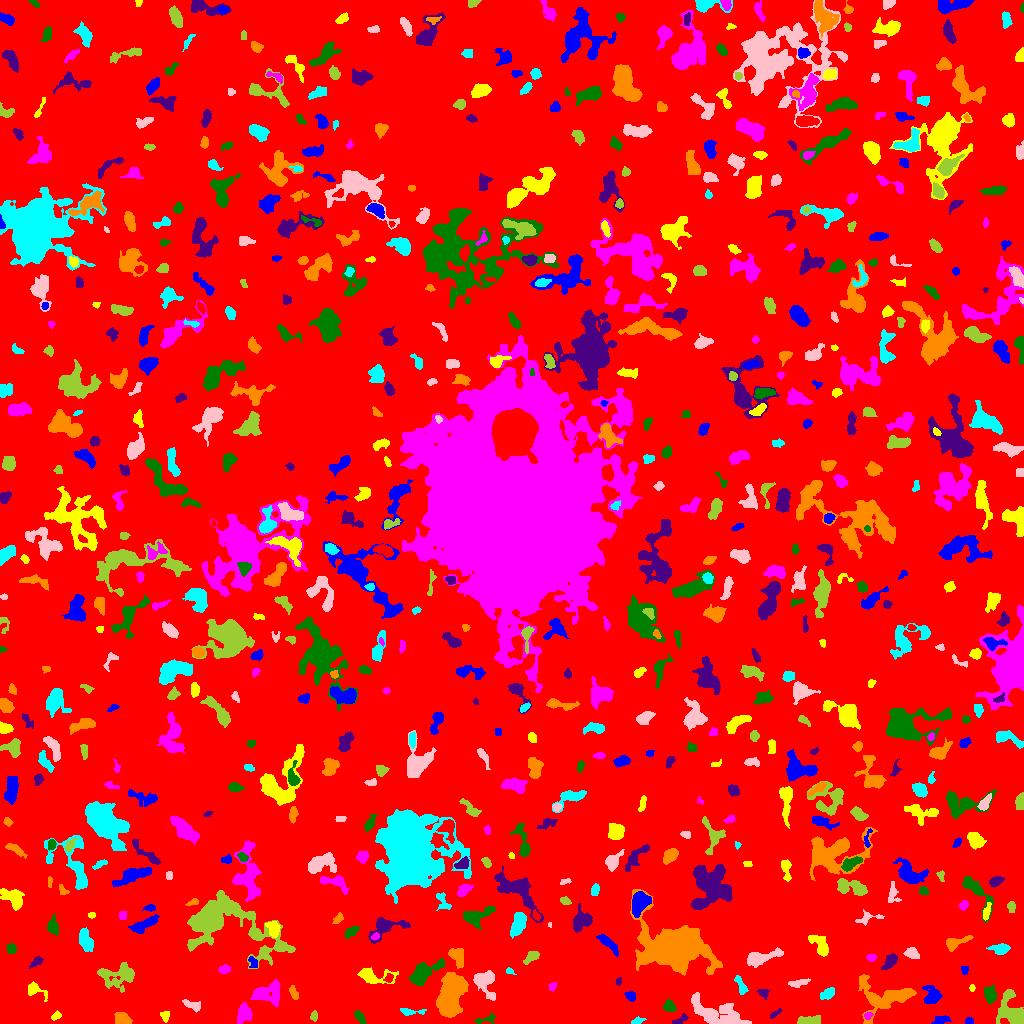

The table this chart was drawn from, first rows:
ID, X, Y, A, B, theta, total_flux, mu_max, mu_median, mu_mean, R_fwhm, R_e, R10, R90, x_start, x_end, y_start, y_end, area, greylevel
0, 521.1, 508.5, 301.8, 297.2, 0.3008, 1327859, 10.0, 1.0, 1.641, 92.91, 235.9, 89.23, 383.4, 0, 1023, 0, 1023, 809148, 1.641
1, 968.7, 2.507, 2.192, 1.566, 0.1715, 140.0, 5.0, 2.0, 2.456, 2.932, 2.394, 0.7979, 3.613, 965, 973, 0, 6, 57, 6.456
2, 55.76, 7.256, 2.346, 1.583, 0.6076, 82.0, 4.0, 1.0, 1.139, 2.646, 2.326, 0.7979, 3.785, 51, 61, 3, 13, 72, 5.139
3, 868.1, 7.784, 1.98, 1.331, 0.3631, 111.0, 6.0, 2.0, 1.982, 2.459, 2.034, 0.5642, 3.241, 864, 873, 4, 11, 56, 8.982
4, 486.6, 4.283, 6.356, 1.87, 0.2043, 145.0, 3.0, 1.0, 1.318, 3.338, 3.141, 1.128, 5.232, 474, 495, 0, 11, 110, 6.318
5, 679.4, 3.466, 5.384, 1.687, 0.4525, 163.0, 5.0, 1.0, 1.716, 2.459, 2.985, 0.9772, 4.951, 672, 688, 0, 10, 95, 5.716
6, 885.1, 26.06, 14.9, 8.664, 0.06711, 2972, 8.0, 3.0, 3.362, 11.23, 9.424, 3.7, 14.79, 858, 916, 0, 49, 884, 6.362
7, 638.1, 2.468, 3.057, 1.53, 0.3302, 94.0, 3.0, 1.0, 1.253, 2.821, 2.523, 0.9772, 4.107, 631, 646, 0, 7, 75, 5.253
8, 717.7, 9.85, 15.92, 5.433, -0.3004, 2825, 10.0, 3.0, 3.466, 8.137, 9.339, 3.568, 14.17, 691, 751, 0, 31, 815, 6.466
9, 808.1, 2.88, 5.92, 1.869, 0.05111, 557.0, 8.0, 3.0, 3.06, 4.687, 4.068, 1.493, 6.358, 797, 820, 0, 8, 182, 7.06
10, 894.1, 4.527, 2.403, 2.034, -1.197, 207.0, 5.0, 3.0, 2.957, 3.7, 2.821, 1.128, 4.297, 890, 898, 0, 9, 70, 5.957
11, 941.6, 3.699, 4.718, 1.829, 0.2079, 239.0, 4.0, 2.0, 1.975, 5.078, 3.478, 1.262, 5.412, 931, 951, 0, 8, 121, 5.975
12, 164.9, 7.508, 2.587, 2.119, -1.423, 183.0, 5.0, 2.0, 2.128, 3.192, 2.877, 1.128, 4.514, 160, 169, 1, 12, 86, 6.128
13, 243.8, 9.932, 4.183, 3.178, 1.427, 944.0, 10.0, 3.0, 3.933, 5.293, 4.406, 1.693, 7.313, 237, 252, 0, 21, 240, 8.933
14, 360.2, 6.024, 3.766, 1.707, -1.009, 165.0, 4.0, 1.0, 1.542, 4.107, 3.141, 1.128, 4.918, 354, 366, 0, 13, 107, 5.542
15, 775.3, 10.01, 3.897, 1.259, 0.6045, 154.0, 4.0, 2.0, 2.333, 4.334, 2.706, 0.9772, 4.146, 770, 782, 5, 15, 66, 6.333
16, 123.2, 3.676, 3.955, 2.596, -0.3146, 506.0, 7.0, 3.0, 2.811, 4.618, 3.909, 1.493, 6.129, 114, 132, 0, 11, 180, 6.811
17, 410.1, 11.47, 6.285, 1.706, -0.02965, 150.0, 3.0, 1.0, 1.2, 3.29, 3.141, 1.128, 5.293, 400, 426, 8, 15, 125, 6.2
18, 192.5, 17.79, 5.243, 2.058, -0.3924, 174.0, 3.0, 1.0, 1.225, 4.029, 3.613, 1.493, 5.698, 182, 200, 11, 24, 142, 5.225
19, 314.1, 7.403, 2.191, 1.64, 1.41, 67.0, 2.0, 1.0, 0.9853, 4.029, 2.326, 0.9772, 3.742, 310, 317, 2, 13, 68, 4.985
20, 843.2, 6.947, 5.041, 2.691, -1.492, 655.0, 5.0, 3.0, 3.429, 6.283, 4.549, 2.034, 6.979, 838, 849, 0, 20, 191, 6.429
21, 630.5, 27.59, 2.807, 2.214, -0.7392, 300.0, 6.0, 3.0, 3.191, 4.442, 3.192, 1.128, 4.82, 624, 635, 22, 32, 94, 6.191
22, 34.63, 33.74, 4.984, 2.911, -0.4781, 325.0, 6.0, 1.0, 1.857, 3.868, 3.478, 1.382, 6.232, 28, 47, 22, 42, 175, 5.857
23, 266.7, 30.19, 7.971, 4.996, 0.1439, 912.0, 7.0, 2.0, 2.027, 4.26, 6.077, 2.111, 10.12, 250, 280, 17, 44, 450, 6.027
24, 669.2, 17.07, 2.878, 2.527, -0.5127, 556.0, 11.0, 4.0, 4.344, 3.523, 3.385, 1.262, 5.47, 663, 676, 12, 24, 128, 7.344
25, 763.4, 30.41, 2.577, 2.1, -0.5086, 149.0, 4.0, 2.0, 1.693, 3.827, 2.821, 0.9772, 4.514, 757, 769, 24, 34, 88, 5.693
26, 293.7, 30.41, 3.716, 1.749, -1.167, 193.0, 4.0, 2.0, 1.93, 4.652, 3.338, 1.128, 5.015, 289, 298, 24, 38, 100, 5.93
27, 827.6, 29.66, 3.454, 2.221, 0.5709, 338.0, 5.0, 2.0, 2.364, 4.334, 3.478, 1.382, 5.528, 820, 834, 24, 36, 143, 6.364
28, 484, 42.03, 6.879, 4.86, -1.078, 1094, 7.0, 2.0, 2.849, 6.232, 5.836, 2.257, 9.474, 473, 495, 23, 53, 384, 6.849
29, 1012, 10.9, 8.807, 5.881, -0.9667, 2394, 12.0, 4.0, 4.353, 7.378, 6.887, 2.706, 11.44, 996, 1023, 0, 34, 550, 7.353
30, 569.9, 27.64, 8.251, 3.296, -1.369, 961.0, 7.0, 3.0, 3.11, 5.89, 5.809, 2.257, 8.867, 560, 577, 11, 41, 309, 6.11
31, 932.1, 27.57, 4.392, 3.879, -1.39, 1038, 9.0, 3.0, 4.071, 5.67, 4.754, 1.871, 7.777, 922, 942, 20, 38, 255, 7.071
32, 972.1, 35.5, 1.5, 1.248, -0.0, 46.0, 3.0, 1.0, 1.15, 1.954, 1.693, 0.5642, 2.821, 969, 975, 32, 39, 40, 6.15
33, 552, 37.09, 2.109, 1.679, 1.078, 87.0, 3.0, 1.0, 1.403, 2.821, 2.257, 0.7979, 3.7, 548, 556, 32, 41, 62, 6.403
34, 989.8, 28.38, 4.006, 2.748, -1.367, 398.0, 6.0, 2.0, 2.095, 4.478, 3.989, 1.493, 6.676, 984, 996, 19, 39, 190, 6.095
35, 618.3, 41.85, 1.891, 1.416, 1.045, 78.0, 4.0, 1.0, 1.733, 2.646, 1.871, 0.5642, 3.241, 616, 621, 38, 46, 45, 5.733
36, 449.9, 26.61, 10.53, 5.836, 1.346, 5885, 18.0, 5.0, 5.921, 8.463, 9.045, 3.338, 15.15, 436, 468, 6, 51, 994, 8.921
37, 740.9, 37.98, 5.537, 1.908, -1.148, 220.0, 3.0, 2.0, 1.571, 4.886, 3.785, 1.493, 5.754, 734, 748, 29, 48, 140, 5.571
38, 798.3, 40.39, 5.478, 1.733, 0.2371, 172.0, 3.0, 1.0, 1.303, 4.297, 3.613, 1.493, 5.441, 788, 810, 36, 45, 132, 5.303
39, 118.2, 48.14, 9.897, 5.65, 0.09961, 1633, 8.0, 2.0, 2.974, 6.84, 7.047, 2.585, 11.64, 97, 134, 31, 61, 549, 5.974
40, 388.6, 44.96, 2.205, 1.85, 0.9233, 100.0, 3.0, 1.0, 1.408, 2.985, 2.394, 0.9772, 3.949, 383, 393, 41, 50, 71, 8.408
41, 964.4, 53.48, 2.154, 1.653, -1.328, 86.0, 3.0, 1.0, 1.387, 2.706, 2.326, 0.7979, 3.827, 961, 968, 49, 57, 62, 5.387
42, 373.4, 47.18, 9.877, 3.77, -0.1042, 912.0, 8.0, 2.0, 2.714, 4.918, 5.726, 2.034, 9.009, 357, 398, 40, 56, 336, 6.714
43, 223.9, 54.12, 2.813, 1.931, 0.2012, 190.0, 6.0, 2.0, 1.979, 2.932, 2.821, 0.9772, 4.652, 218, 230, 50, 59, 96, 5.979
44, 422.4, 50, 8.932, 3.776, 0.5664, 2108, 13.0, 4.0, 4.633, 5.781, 6.232, 2.326, 10.4, 409, 444, 38, 65, 455, 7.633
45, 36.36, 61.53, 3.635, 1.714, 0.6609, 326.0, 8.0, 3.0, 3.26, 3.7, 3.038, 1.128, 4.853, 29, 43, 55, 67, 100, 6.26
46, 456.6, 66.98, 5.277, 3.041, -1.068, 458.0, 6.0, 2.0, 2.009, 4.687, 4.583, 1.596, 7.313, 448, 463, 55, 75, 228, 6.009
47, 508.6, 52.4, 1.466, 1.299, 0.0652, 40.0, 2.0, 1.0, 0.8, 2.985, 1.693, 0.5642, 2.706, 506, 516, 49, 56, 50, 7.8
48, 761.4, 65.58, 10.28, 2.795, 0.2643, 728.0, 5.0, 2.0, 2.039, 5.971, 5.557, 2.111, 8.903, 747, 783, 56, 76, 357, 6.039
49, 531, 66.05, 4.428, 2.269, 0.616, 331.0, 5.0, 2.0, 2.348, 4.37, 3.909, 1.596, 5.863, 523, 539, 59, 72, 141, 5.348
50, 306.6, 58.48, 5.296, 2.392, -0.1673, 477.0, 4.0, 2.0, 2.316, 6.887, 4.549, 1.871, 6.84, 296, 317, 53, 65, 206, 7.316
51, 253.3, 60.5, 3.123, 2.006, -1.092, 209.0, 6.0, 2.0, 2.375, 3.338, 2.985, 0.9772, 4.583, 248, 257, 56, 67, 88, 7.375
52, 820.8, 76.95, 6.586, 3.114, -0.9324, 467.0, 5.0, 1.0, 1.736, 4.82, 4.514, 1.693, 7.797, 808, 828, 67, 88, 269, 5.736
53, 871, 65.88, 2.359, 1.642, 0.07096, 164.0, 6.0, 2.0, 2.377, 3.141, 2.459, 0.7979, 3.949, 866, 876, 62, 69, 69, 7.377
54, 11.32, 74.49, 2.245, 2.203, -0.6772, 225.0, 5.0, 2.0, 2.368, 3.742, 2.877, 1.128, 4.406, 7, 16, 70, 80, 95, 6.368
55, 890, 62.36, 3.781, 2.375, 0.8829, 469.0, 8.0, 2.0, 2.727, 4.184, 3.568, 1.382, 5.917, 881, 897, 54, 70, 172, 6.727
56, 954.9, 80.36, 6.576, 2.556, 0.3759, 766.0, 11.0, 3.0, 3.613, 3.7, 4.184, 1.596, 7.181, 946, 973, 72, 88, 212, 6.613
57, 1001, 74.08, 3.863, 2.306, 0.06134, 494.0, 9.0, 2.0, 2.775, 3.241, 3.478, 1.262, 5.781, 986, 1010, 69, 80, 178, 6.775
58, 911.9, 69.95, 3.641, 2.191, -0.4274, 297.0, 5.0, 2.0, 2.092, 4.029, 3.523, 1.382, 5.499, 903, 919, 65, 76, 142, 6.092
59, 281.1, 76.77, 3.142, 1.966, -0.3587, 269.0, 6.0, 2.0, 2.514, 3.868, 2.985, 1.128, 4.82, 275, 291, 73, 82, 107, 8.514
... 705 more rows
